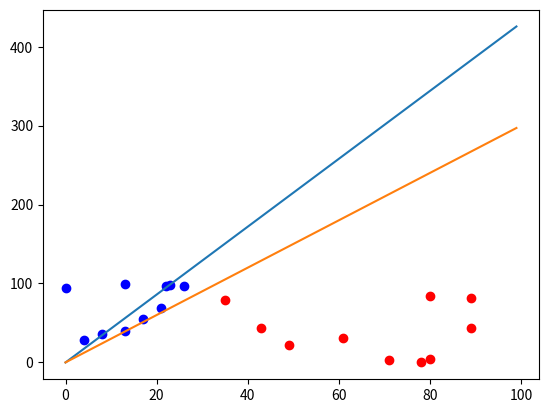

Python code for this plot:
from numpy import *
import sys
import random
import matplotlib.pyplot as plt
def generateData(w,b):
    data1 = []
    data2 = []
    for i in range(10):
        x = random.randint(0, 100)
        y = random.randint(0, 100)
        while (w * x + b - y < 0):
            x = random.randint(0, 100)
            y = random.randint(0, 100)
        data1.append([x, y])
        x = random.randint(0, 100)
        y = random.randint(0, 100)
        while (w * x + b - y > 0):
            x = random.randint(0, 100)
            y = random.randint(0, 100)
        data2.append([x, y])
    """
    fig = plt.figure()
    ax = fig.add_subplot(111)
    ax.scatter([val[0] for val in data1], [val[1] for val in data1], c = 'r')
    ax.scatter([val[0] for val in data2], [val[1] for val in data2], c = 'b')
    plt.show()
    """
    return data1, data2

def endLearning(w, b, data, labels):
    x = -1; y = -1
    for val in data:
        if ((w * val[0] + b - val[1]) * labels[data.index(val)] < 0):
            x = val[0]; y = labels[data.index(val)]
            break;
    return x, y

def recLearning(w, b, step, data, labels, i):
    x, y = endLearning(w, b, data, labels)
    if (x != -1 ):
        w += step * x * y
        b += step * y
        i += 1
        x = range(100)
        y = w * array(x) - b
        ax.plot(array(x), array(y), label="line")
        return recLearning(w, b, step, data, labels, i)
    else:
        return w, b


if __name__ == "__main__":
    sys.setrecursionlimit(100000000)
    data1, data2 = generateData(3, 1)
    data = []
    labels = []
    for x in data1:
        data.append(x)
        labels.append(1)
    for x in data2:
        data.append(x)
        labels.append(-1)
    fig = plt.figure()
    ax = fig.add_subplot(111)
    ax.scatter([val[0] for val in data1], [val[1] for val in data1], c='r')
    ax.scatter([val[0] for val in data2], [val[1] for val in data2], c='b')
    w, b =  recLearning(0, 0, 0.1, data, labels, i = 0)
    plt.show()